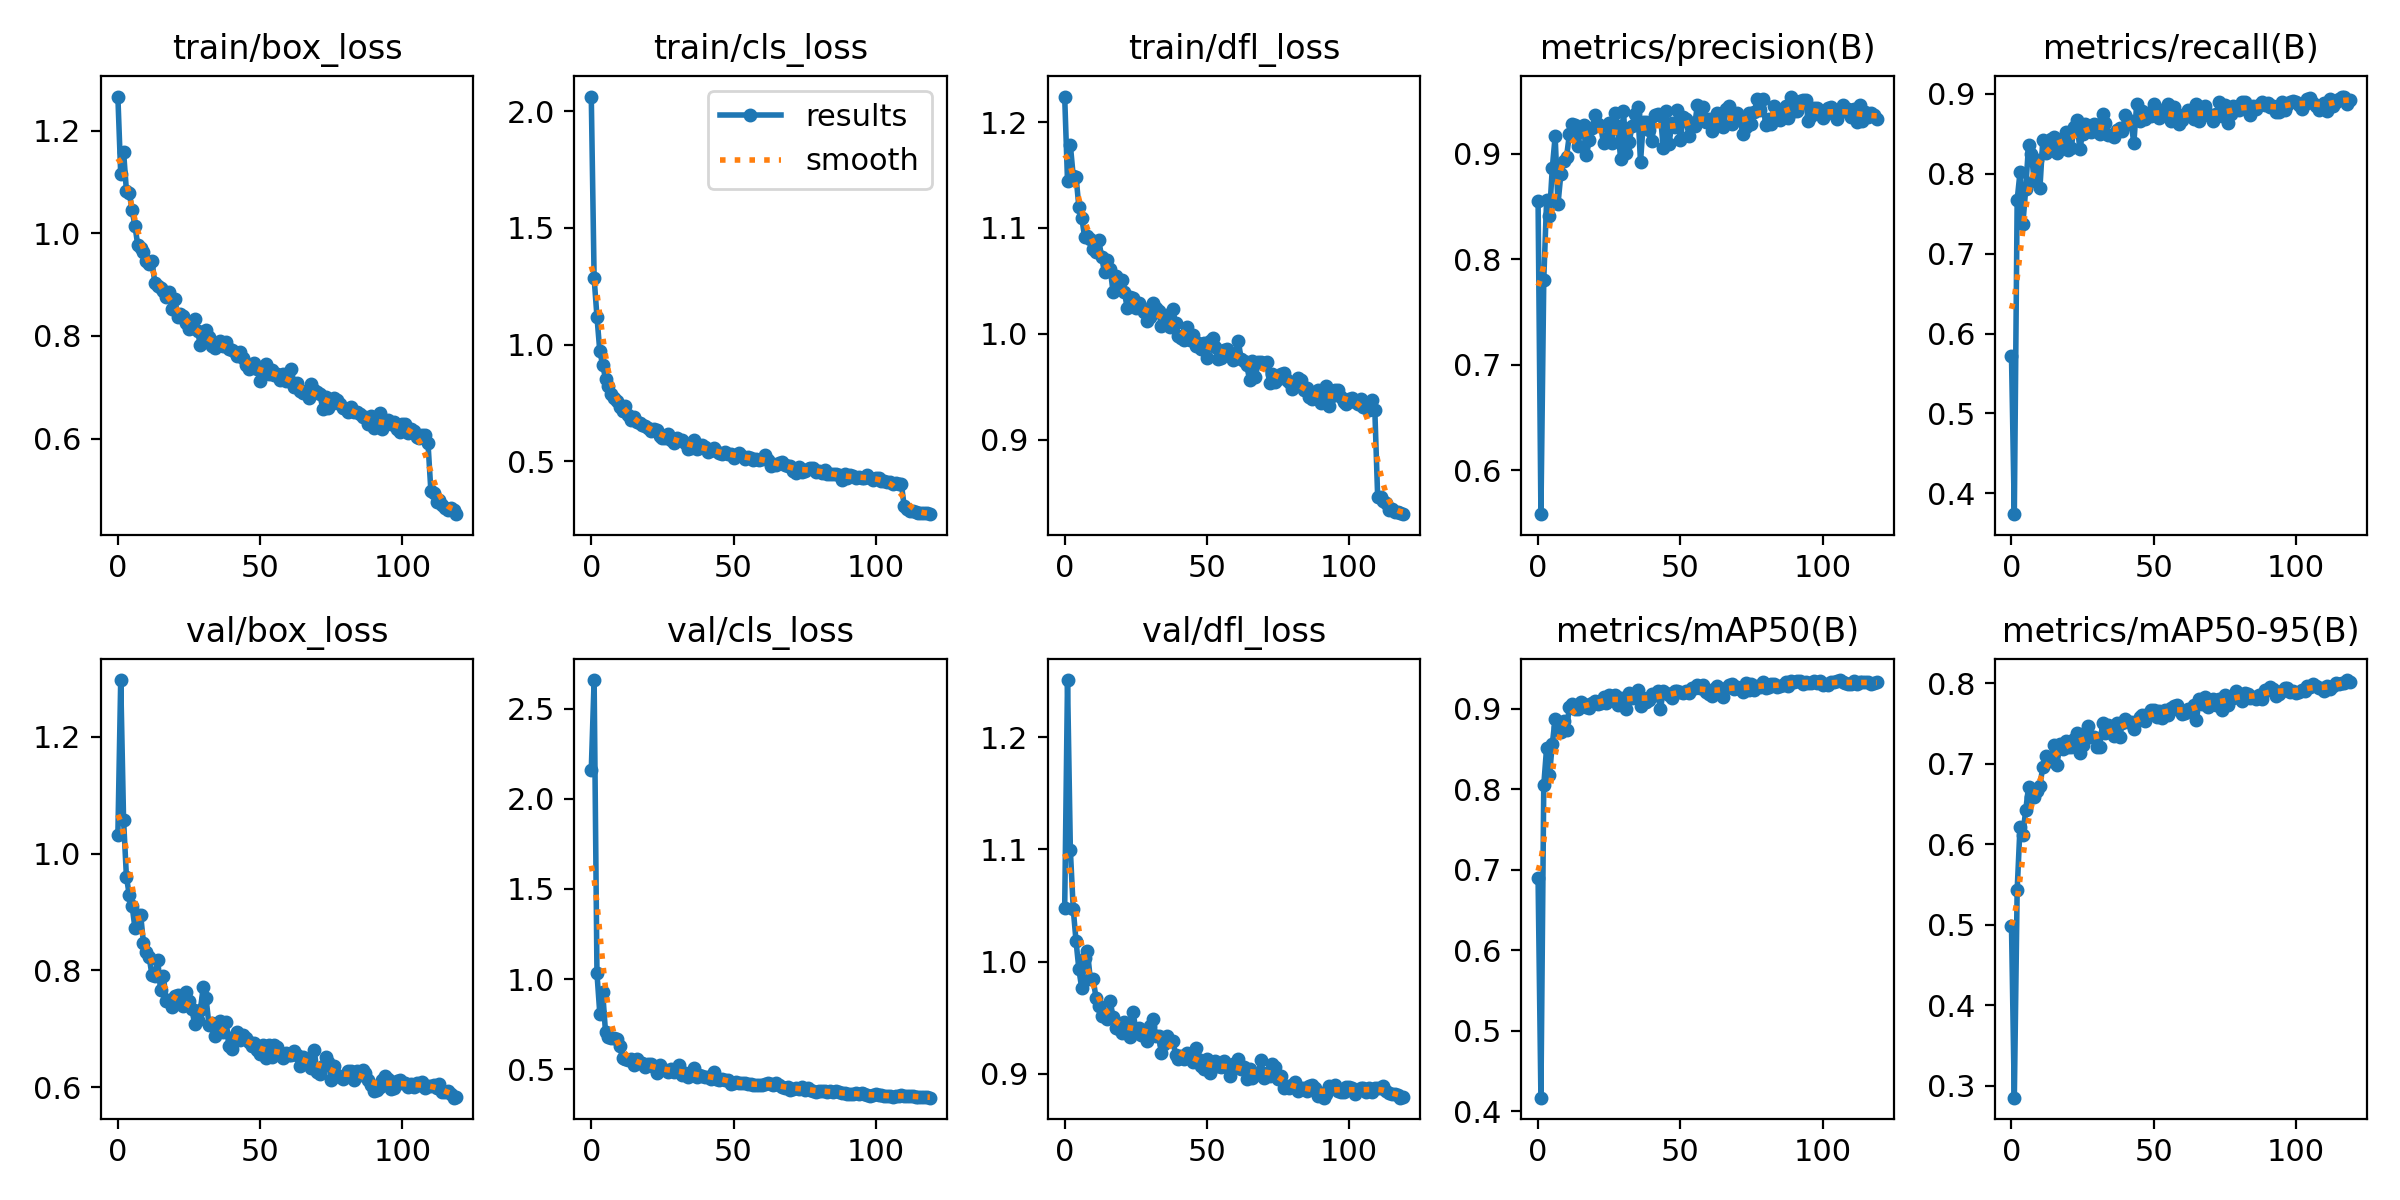

The table this chart was drawn from, first rows:
epoch, train/box_loss, train/cls_loss, train/dfl_loss, metrics/precision(B), metrics/recall(B), metrics/mAP50(B), metrics/mAP50-95(B), val/box_loss, val/cls_loss, val/dfl_loss, lr/pg0, lr/pg1, lr/pg2
0, 1.266, 2.063, 1.224, 0.8554, 0.5724, 0.6897, 0.4992, 1.032, 2.161, 1.047, 0.0006594, 0.0006594, 0.0006594
1, 1.115, 1.285, 1.144, 0.5585, 0.374, 0.417, 0.2855, 1.297, 2.66, 1.251, 0.001315, 0.001315, 0.001315
2, 1.159, 1.119, 1.178, 0.7805, 0.767, 0.8049, 0.543, 1.058, 1.031, 1.099, 0.00196, 0.00196, 0.00196
3, 1.083, 0.9712, 1.149, 0.856, 0.8017, 0.8515, 0.622, 0.9606, 0.8078, 1.047, 0.00195, 0.00195, 0.00195
4, 1.079, 0.9132, 1.148, 0.8413, 0.7367, 0.8171, 0.612, 0.9291, 0.9279, 1.018, 0.00195, 0.00195, 0.00195
5, 1.045, 0.8544, 1.119, 0.8865, 0.7806, 0.856, 0.6421, 0.9109, 0.7064, 0.9929, 0.001934, 0.001934, 0.001934
6, 1.015, 0.8207, 1.11, 0.9163, 0.8356, 0.8875, 0.6717, 0.8723, 0.6761, 0.976, 0.001917, 0.001917, 0.001917
7, 0.9765, 0.787, 1.091, 0.8522, 0.8248, 0.8771, 0.6585, 0.8952, 0.6736, 1.003, 0.001901, 0.001901, 0.001901
8, 0.9719, 0.7708, 1.093, 0.8805, 0.7902, 0.8708, 0.6587, 0.8951, 0.6746, 1.009, 0.001885, 0.001885, 0.001885
9, 0.9637, 0.7594, 1.09, 0.8935, 0.8174, 0.8841, 0.6658, 0.8469, 0.6643, 0.9846, 0.001868, 0.001868, 0.001868
10, 0.9467, 0.7337, 1.081, 0.8969, 0.782, 0.8737, 0.6728, 0.8318, 0.6264, 0.9844, 0.001852, 0.001852, 0.001852
11, 0.9405, 0.7137, 1.077, 0.9182, 0.8416, 0.9018, 0.696, 0.8224, 0.5641, 0.9679, 0.001835, 0.001835, 0.001835
12, 0.9456, 0.7358, 1.088, 0.9281, 0.826, 0.9055, 0.7091, 0.7915, 0.5566, 0.9602, 0.001819, 0.001819, 0.001819
13, 0.9032, 0.6993, 1.072, 0.9275, 0.8351, 0.8991, 0.7072, 0.7906, 0.5518, 0.9513, 0.001802, 0.001802, 0.001802
14, 0.8965, 0.676, 1.058, 0.9075, 0.8433, 0.8994, 0.7037, 0.8184, 0.5573, 0.9516, 0.001785, 0.001785, 0.001785
15, 0.8938, 0.688, 1.069, 0.9225, 0.846, 0.9082, 0.7232, 0.7661, 0.5237, 0.9484, 0.001769, 0.001769, 0.001769
16, 0.887, 0.6687, 1.061, 0.9272, 0.8256, 0.9053, 0.6986, 0.7904, 0.5583, 0.965, 0.001752, 0.001752, 0.001752
17, 0.8751, 0.6622, 1.04, 0.8985, 0.8406, 0.9016, 0.7249, 0.7474, 0.531, 0.9502, 0.001736, 0.001736, 0.001736
18, 0.8861, 0.6574, 1.055, 0.913, 0.8433, 0.9012, 0.7178, 0.749, 0.5363, 0.9407, 0.00172, 0.00172, 0.00172
19, 0.8516, 0.6509, 1.043, 0.9247, 0.8515, 0.9073, 0.7288, 0.7375, 0.5099, 0.9397, 0.001703, 0.001703, 0.001703
20, 0.8722, 0.6442, 1.051, 0.9365, 0.8297, 0.9089, 0.7202, 0.7555, 0.5286, 0.9364, 0.001687, 0.001687, 0.001687
21, 0.8373, 0.6302, 1.039, 0.9285, 0.8321, 0.9055, 0.7213, 0.7573, 0.5254, 0.9464, 0.00167, 0.00167, 0.00167
22, 0.8424, 0.637, 1.024, 0.9262, 0.8583, 0.9074, 0.7301, 0.7494, 0.5111, 0.9366, 0.001654, 0.001654, 0.001654
23, 0.8387, 0.6328, 1.034, 0.91, 0.8676, 0.9139, 0.7383, 0.7385, 0.4808, 0.9324, 0.001637, 0.001637, 0.001637
24, 0.8261, 0.6068, 1.034, 0.9131, 0.8304, 0.907, 0.7133, 0.7622, 0.5217, 0.955, 0.00162, 0.00162, 0.00162
25, 0.8143, 0.6016, 1.025, 0.929, 0.8501, 0.9163, 0.7229, 0.7468, 0.5016, 0.9395, 0.001604, 0.001604, 0.001604
26, 0.8148, 0.6004, 1.029, 0.9103, 0.8624, 0.9128, 0.7376, 0.7331, 0.4937, 0.9411, 0.001587, 0.001587, 0.001587
27, 0.8326, 0.6184, 1.025, 0.9388, 0.8597, 0.917, 0.7473, 0.7084, 0.4829, 0.9345, 0.001571, 0.001571, 0.001571
28, 0.8099, 0.5898, 1.021, 0.9263, 0.8515, 0.905, 0.733, 0.7157, 0.4982, 0.9365, 0.001554, 0.001554, 0.001554
29, 0.7817, 0.5785, 1.012, 0.8953, 0.8622, 0.9133, 0.7333, 0.7328, 0.4846, 0.9291, 0.001538, 0.001538, 0.001538
30, 0.8043, 0.5982, 1.016, 0.9405, 0.861, 0.9099, 0.7209, 0.7714, 0.4929, 0.9421, 0.001522, 0.001522, 0.001522
31, 0.8109, 0.5895, 1.029, 0.9003, 0.8501, 0.8994, 0.7207, 0.752, 0.5211, 0.9488, 0.001505, 0.001505, 0.001505
32, 0.7979, 0.5915, 1.024, 0.9106, 0.8746, 0.9192, 0.7499, 0.7074, 0.4694, 0.9339, 0.001489, 0.001489, 0.001489
33, 0.7801, 0.5778, 1.021, 0.9258, 0.8638, 0.9135, 0.7379, 0.7103, 0.4769, 0.9337, 0.001472, 0.001472, 0.001472
34, 0.7773, 0.5541, 1.008, 0.9376, 0.8488, 0.9172, 0.7476, 0.6869, 0.4581, 0.9183, 0.001455, 0.001455, 0.001455
35, 0.7828, 0.5562, 1.01, 0.9444, 0.8488, 0.9229, 0.7394, 0.7034, 0.4753, 0.9262, 0.001439, 0.001439, 0.001439
36, 0.7908, 0.5928, 1.018, 0.8921, 0.846, 0.9028, 0.7348, 0.7129, 0.5047, 0.934, 0.001422, 0.001422, 0.001422
37, 0.7807, 0.5545, 1.007, 0.9304, 0.8542, 0.9132, 0.7507, 0.6941, 0.4579, 0.9293, 0.001406, 0.001406, 0.001406
38, 0.7875, 0.5547, 1.023, 0.9304, 0.8565, 0.9086, 0.7332, 0.712, 0.467, 0.9288, 0.001389, 0.001389, 0.001389
39, 0.7747, 0.5679, 1.01, 0.922, 0.8533, 0.91, 0.7504, 0.6708, 0.4589, 0.9169, 0.001373, 0.001373, 0.001373
40, 0.7729, 0.5593, 0.9982, 0.9119, 0.8733, 0.918, 0.7559, 0.666, 0.4533, 0.9128, 0.001357, 0.001357, 0.001357
41, 0.7678, 0.5387, 0.9961, 0.9363, 0.8624, 0.9163, 0.752, 0.6882, 0.4568, 0.9155, 0.00134, 0.00134, 0.00134
42, 0.7599, 0.5468, 0.9942, 0.938, 0.8656, 0.9218, 0.7523, 0.6945, 0.4474, 0.913, 0.001324, 0.001324, 0.001324
43, 0.7686, 0.5566, 1.006, 0.9362, 0.8379, 0.8992, 0.7433, 0.6814, 0.4844, 0.9183, 0.001307, 0.001307, 0.001307
44, 0.7579, 0.5436, 0.9944, 0.9054, 0.8869, 0.9221, 0.7524, 0.6899, 0.4451, 0.9168, 0.00129, 0.00129, 0.00129
45, 0.7441, 0.536, 0.999, 0.9406, 0.8665, 0.9198, 0.7579, 0.6846, 0.4391, 0.9102, 0.001274, 0.001274, 0.001274
46, 0.7358, 0.5297, 0.9885, 0.9088, 0.8788, 0.9171, 0.7609, 0.6773, 0.445, 0.9226, 0.001257, 0.001257, 0.001257
47, 0.7419, 0.5408, 0.9916, 0.9286, 0.8689, 0.9132, 0.7536, 0.6709, 0.4397, 0.9126, 0.001241, 0.001241, 0.001241
48, 0.7475, 0.5294, 0.986, 0.9248, 0.876, 0.9214, 0.7617, 0.6764, 0.4391, 0.9066, 0.001224, 0.001224, 0.001224
49, 0.7359, 0.5318, 0.9909, 0.9412, 0.8723, 0.9223, 0.7665, 0.6638, 0.4184, 0.9038, 0.001208, 0.001208, 0.001208
50, 0.7124, 0.5118, 0.9772, 0.913, 0.8869, 0.9201, 0.7663, 0.6572, 0.4213, 0.9129, 0.001192, 0.001192, 0.001192
51, 0.731, 0.5266, 0.9929, 0.9351, 0.8733, 0.9196, 0.7581, 0.6723, 0.4303, 0.9001, 0.001175, 0.001175, 0.001175
52, 0.7445, 0.5336, 0.9958, 0.9328, 0.8699, 0.9222, 0.7653, 0.6499, 0.4243, 0.9055, 0.001159, 0.001159, 0.001159
53, 0.7262, 0.5242, 0.9875, 0.9171, 0.8801, 0.9188, 0.7569, 0.6716, 0.4218, 0.9113, 0.001142, 0.001142, 0.001142
54, 0.7342, 0.5084, 0.9763, 0.929, 0.8741, 0.9251, 0.7671, 0.6518, 0.4229, 0.9063, 0.001125, 0.001125, 0.001125
55, 0.7239, 0.5165, 0.977, 0.9261, 0.8877, 0.926, 0.7609, 0.6726, 0.4181, 0.9057, 0.001109, 0.001109, 0.001109
56, 0.7255, 0.5135, 0.9847, 0.9464, 0.8653, 0.9299, 0.7687, 0.6682, 0.4197, 0.911, 0.001092, 0.001092, 0.001092
57, 0.7148, 0.5045, 0.9853, 0.932, 0.8828, 0.9254, 0.7712, 0.6552, 0.4111, 0.9055, 0.001076, 0.001076, 0.001076
58, 0.725, 0.5102, 0.9814, 0.9437, 0.8685, 0.9294, 0.7728, 0.6506, 0.4124, 0.8975, 0.001059, 0.001059, 0.001059
59, 0.7119, 0.5069, 0.975, 0.9299, 0.8624, 0.9203, 0.7668, 0.6591, 0.4109, 0.9087, 0.001043, 0.001043, 0.001043
... 60 more rows
